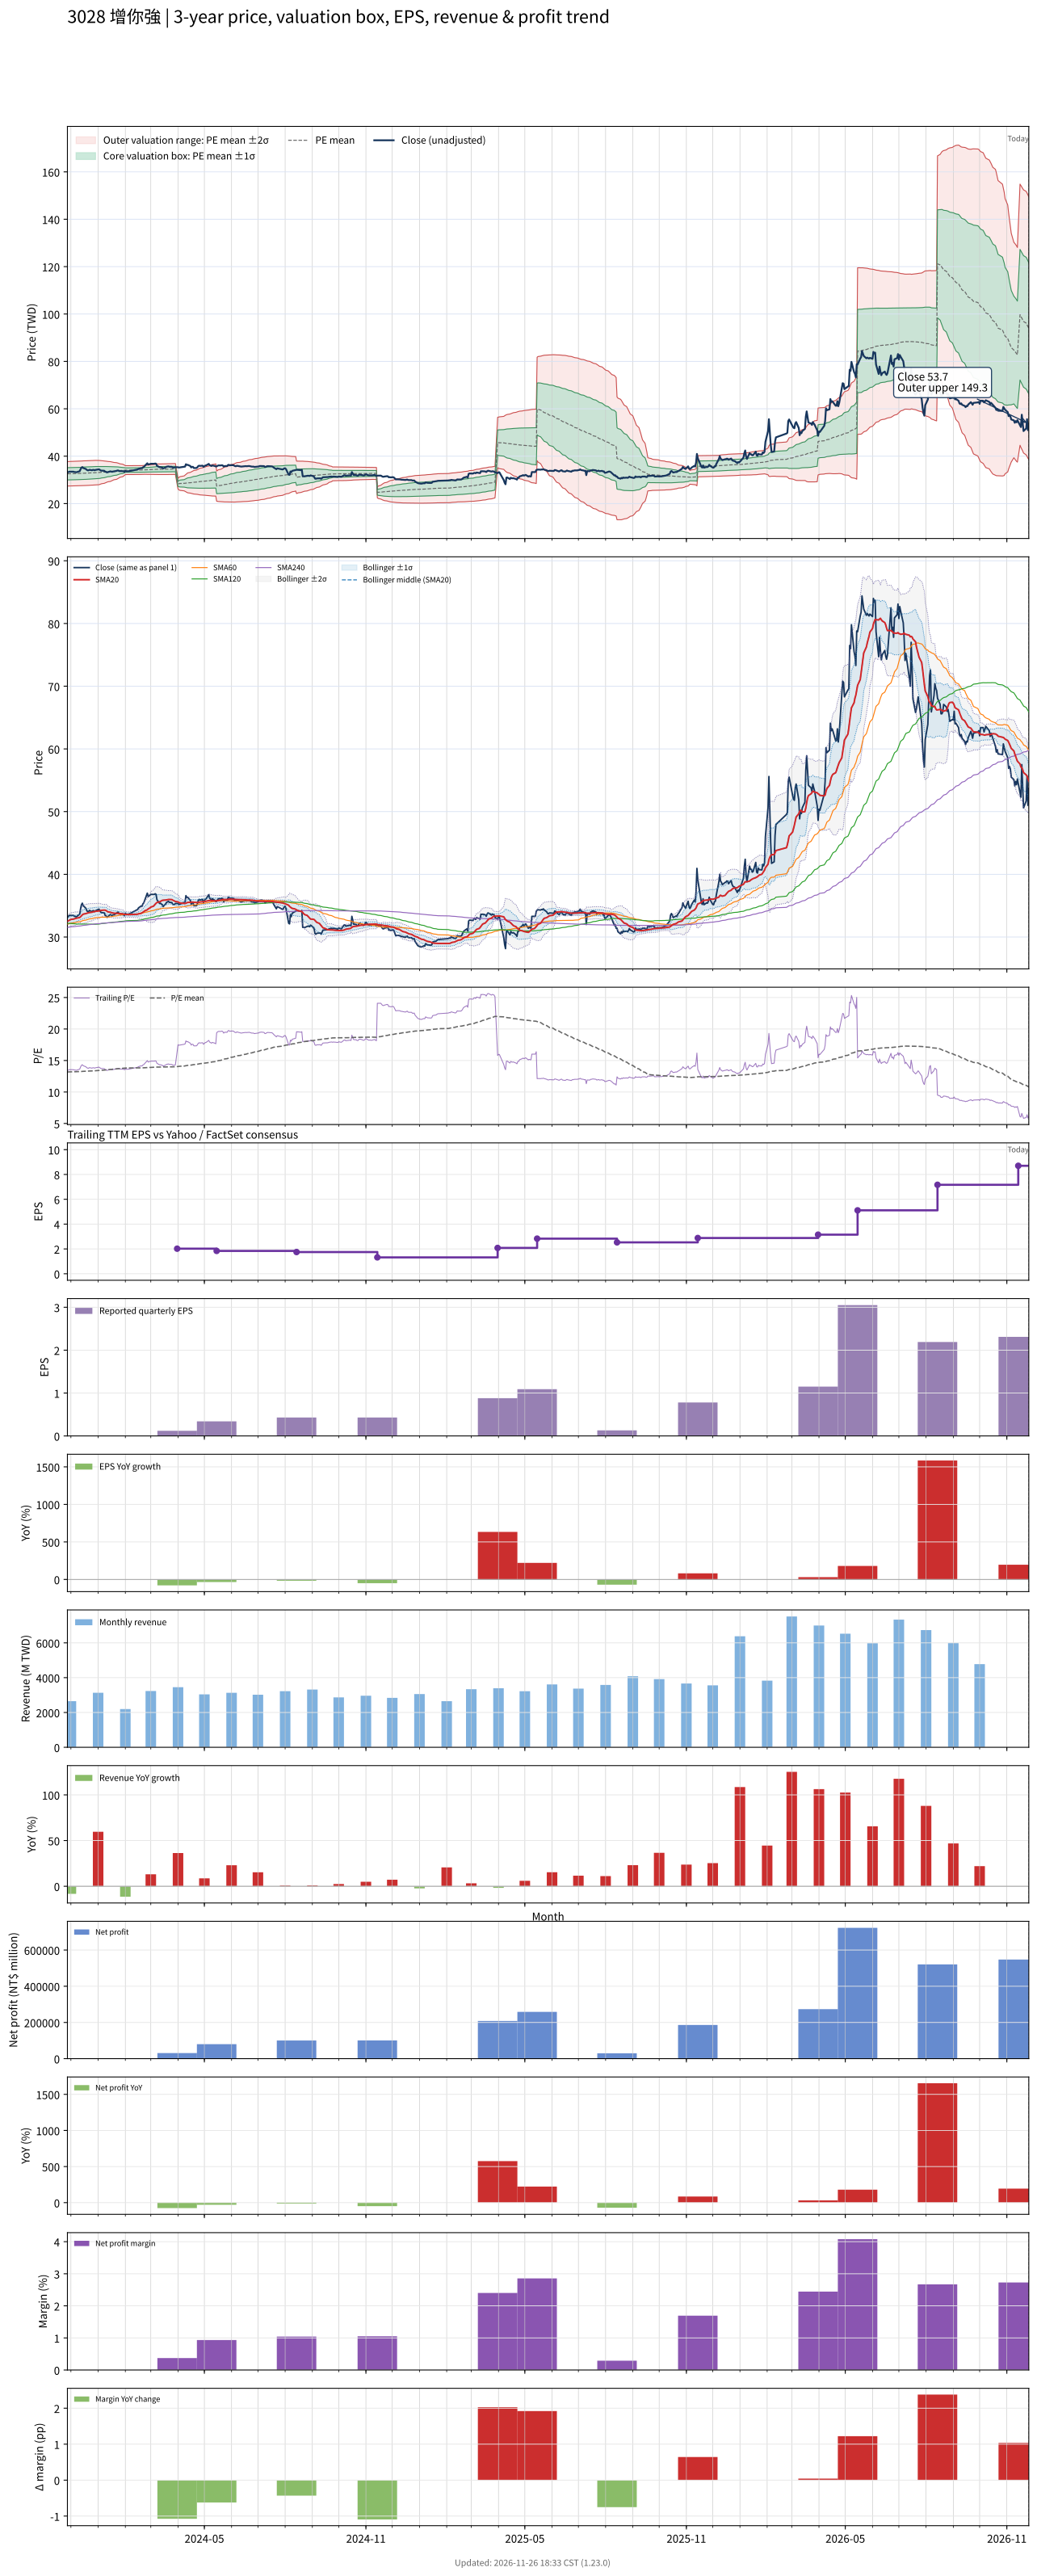

The file beside this chart, header and first rows:
# chart-version: skill-stock-dynamic-val…
date, close, available_date, period_end, eps, ttm_eps, pe, pe_mean, pe_std, price_m2, price_m1, price_mean, price_p1, price_p2, forward_eps, forward_pe, forward_pe_mean, forward_pe_std, forward_price_m2, forward_price_m1, forward_price_mean, forward_price_p1, forward_price_p2, sma20
2023-11-27, 33.1, 2023-11-14, 2023-09-30, 0.86, 2.47, 13.4, 13.18, 1.046, 27.39, 29.98, 32.56, 35.14, 37.73, , , , , , , , , , 32.5
2023-11-28, 33.3, 2023-11-14, 2023-09-30, 0.86, 2.47, 13.48, 13.19, 1.046, 27.41, 29.99, 32.57, 35.16, 37.74, , , , , , , , , , 32.59
2023-11-29, 33.45, 2023-11-14, 2023-09-30, 0.86, 2.47, 13.54, 13.19, 1.046, 27.42, 30.01, 32.59, 35.17, 37.75, , , , , , , , , , 32.67
2023-11-30, 33.45, 2023-11-14, 2023-09-30, 0.86, 2.47, 13.54, 13.2, 1.046, 27.43, 30.02, 32.6, 35.18, 37.77, , , , , , , , , , 32.74
2023-12-01, 33.45, 2023-11-14, 2023-09-30, 0.86, 2.47, 13.54, 13.2, 1.046, 27.45, 30.03, 32.61, 35.2, 37.78, , , , , , , , , , 32.81
2023-12-04, 33.45, 2023-11-14, 2023-09-30, 0.86, 2.47, 13.54, 13.21, 1.046, 27.46, 30.04, 32.62, 35.21, 37.79, , , , , , , , , , 32.87
2023-12-05, 33.3, 2023-11-14, 2023-09-30, 0.86, 2.47, 13.48, 13.21, 1.046, 27.47, 30.05, 32.64, 35.22, 37.8, , , , , , , , , , 32.91
2023-12-06, 33.3, 2023-11-14, 2023-09-30, 0.86, 2.47, 13.48, 13.22, 1.046, 27.48, 30.06, 32.65, 35.23, 37.82, , , , , , , , , , 32.93
2023-12-07, 33.2, 2023-11-14, 2023-09-30, 0.86, 2.47, 13.44, 13.22, 1.046, 27.49, 30.08, 32.66, 35.24, 37.83, , , , , , , , , , 32.98
2023-12-08, 33.3, 2023-11-14, 2023-09-30, 0.86, 2.47, 13.48, 13.23, 1.045, 27.51, 30.09, 32.67, 35.25, 37.84, , , , , , , , , , 33.03
2023-12-11, 33.65, 2023-11-14, 2023-09-30, 0.86, 2.47, 13.62, 13.23, 1.046, 27.52, 30.11, 32.69, 35.27, 37.85, , , , , , , , , , 33.11
2023-12-12, 34.5, 2023-11-14, 2023-09-30, 0.86, 2.47, 13.97, 13.24, 1.047, 27.54, 30.13, 32.71, 35.3, 37.88, , , , , , , , , , 33.23
2023-12-13, 35.15, 2023-11-14, 2023-09-30, 0.86, 2.47, 14.23, 13.26, 1.049, 27.56, 30.15, 32.74, 35.34, 37.93, , , , , , , , , , 33.38
2023-12-14, 35.4, 2023-11-14, 2023-09-30, 0.86, 2.47, 14.33, 13.27, 1.053, 27.58, 30.18, 32.78, 35.38, 37.98, , , , , , , , , , 33.53
2023-12-15, 35, 2023-11-14, 2023-09-30, 0.86, 2.47, 14.17, 13.28, 1.055, 27.59, 30.2, 32.8, 35.41, 38.02, , , , , , , , , , 33.65
2023-12-18, 34.6, 2023-11-14, 2023-09-30, 0.86, 2.47, 14.01, 13.29, 1.056, 27.61, 30.22, 32.83, 35.44, 38.05, , , , , , , , , , 33.73
2023-12-19, 34.25, 2023-11-14, 2023-09-30, 0.86, 2.47, 13.87, 13.3, 1.056, 27.63, 30.24, 32.85, 35.46, 38.07, , , , , , , , , , 33.78
2023-12-20, 34.05, 2023-11-14, 2023-09-30, 0.86, 2.47, 13.79, 13.31, 1.056, 27.66, 30.27, 32.87, 35.48, 38.09, , , , , , , , , , 33.83
2023-12-21, 34, 2023-11-14, 2023-09-30, 0.86, 2.47, 13.77, 13.32, 1.056, 27.68, 30.29, 32.9, 35.5, 38.11, , , , , , , , , , 33.86
2023-12-22, 34.25, 2023-11-14, 2023-09-30, 0.86, 2.47, 13.87, 13.33, 1.055, 27.71, 30.31, 32.92, 35.53, 38.13, , , , , , , , , , 33.91
2023-12-25, 34.05, 2023-11-14, 2023-09-30, 0.86, 2.47, 13.79, 13.34, 1.055, 27.73, 30.34, 32.94, 35.55, 38.15, , , , , , , , , , 33.95
2023-12-26, 34.2, 2023-11-14, 2023-09-30, 0.86, 2.47, 13.85, 13.35, 1.054, 27.76, 30.36, 32.96, 35.57, 38.17, , , , , , , , , , 34
2023-12-27, 34.2, 2023-11-14, 2023-09-30, 0.86, 2.47, 13.85, 13.36, 1.053, 27.78, 30.39, 32.99, 35.59, 38.19, , , , , , , , , , 34.04
2023-12-28, 34.05, 2023-11-14, 2023-09-30, 0.86, 2.47, 13.79, 13.36, 1.052, 27.81, 30.41, 33.01, 35.61, 38.21, , , , , , , , , , 34.07
2023-12-29, 34.2, 2023-11-14, 2023-09-30, 0.86, 2.47, 13.85, 13.37, 1.051, 27.84, 30.44, 33.04, 35.63, 38.23, , , , , , , , , , 34.1
2024-01-02, 34.45, 2023-11-14, 2023-09-30, 0.86, 2.47, 13.95, 13.4, 1.037, 27.96, 30.52, 33.09, 35.65, 38.21, , , , , , , , , , 34.16
2024-01-03, 34.2, 2023-11-14, 2023-09-30, 0.86, 2.47, 13.85, 13.42, 1.021, 28.09, 30.61, 33.14, 35.66, 38.18, , , , , , , , , , 34.2
2024-01-04, 33.95, 2023-11-14, 2023-09-30, 0.86, 2.47, 13.74, 13.44, 1.004, 28.23, 30.71, 33.19, 35.67, 38.15, , , , , , , , , , 34.23
2024-01-05, 33.9, 2023-11-14, 2023-09-30, 0.86, 2.47, 13.72, 13.46, 0.9839, 28.38, 30.81, 33.24, 35.67, 38.1, , , , , , , , , , 34.27
2024-01-08, 33.85, 2023-11-14, 2023-09-30, 0.86, 2.47, 13.7, 13.48, 0.9612, 28.54, 30.92, 33.29, 35.66, 38.04, , , , , , , , , , 34.3
2024-01-09, 33.45, 2023-11-14, 2023-09-30, 0.86, 2.47, 13.54, 13.5, 0.936, 28.72, 31.03, 33.34, 35.65, 37.96, , , , , , , , , , 34.28
2024-01-10, 33.4, 2023-11-14, 2023-09-30, 0.86, 2.47, 13.52, 13.52, 0.9132, 28.88, 31.13, 33.39, 35.64, 37.9, , , , , , , , , , 34.23
2024-01-11, 33.15, 2023-11-14, 2023-09-30, 0.86, 2.47, 13.42, 13.53, 0.8929, 29.02, 31.22, 33.43, 35.63, 37.84, , , , , , , , , , 34.13
2024-01-12, 33.25, 2023-11-14, 2023-09-30, 0.86, 2.47, 13.46, 13.55, 0.8706, 29.17, 31.32, 33.47, 35.62, 37.77, , , , , , , , , , 34.02
2024-01-15, 33.6, 2023-11-14, 2023-09-30, 0.86, 2.47, 13.6, 13.57, 0.8453, 29.34, 31.43, 33.52, 35.61, 37.69, , , , , , , , , , 33.95
2024-01-16, 33.5, 2023-11-14, 2023-09-30, 0.86, 2.47, 13.56, 13.59, 0.8205, 29.51, 31.54, 33.56, 35.59, 37.62, , , , , , , , , , 33.9
2024-01-17, 33.4, 2023-11-14, 2023-09-30, 0.86, 2.47, 13.52, 13.61, 0.794, 29.69, 31.65, 33.61, 35.57, 37.53, , , , , , , , , , 33.85
2024-01-18, 33.55, 2023-11-14, 2023-09-30, 0.86, 2.47, 13.58, 13.63, 0.7666, 29.87, 31.76, 33.65, 35.55, 37.44, , , , , , , , , , 33.83
2024-01-19, 33.55, 2023-11-14, 2023-09-30, 0.86, 2.47, 13.58, 13.64, 0.7396, 30.04, 31.87, 33.7, 35.53, 37.35, , , , , , , , , , 33.81
2024-01-22, 33.8, 2023-11-14, 2023-09-30, 0.86, 2.47, 13.68, 13.66, 0.7126, 30.22, 31.98, 33.74, 35.5, 37.26, , , , , , , , , , 33.78
2024-01-23, 33.95, 2023-11-14, 2023-09-30, 0.86, 2.47, 13.74, 13.68, 0.6825, 30.42, 32.11, 33.79, 35.48, 37.16, , , , , , , , , , 33.78
2024-01-24, 33.95, 2023-11-14, 2023-09-30, 0.86, 2.47, 13.74, 13.7, 0.6471, 30.64, 32.24, 33.84, 35.44, 37.04, , , , , , , , , , 33.77
2024-01-25, 33.7, 2023-11-14, 2023-09-30, 0.86, 2.47, 13.64, 13.72, 0.6114, 30.87, 32.38, 33.89, 35.4, 36.91, , , , , , , , , , 33.74
2024-01-26, 33.7, 2023-11-14, 2023-09-30, 0.86, 2.47, 13.64, 13.74, 0.5728, 31.1, 32.52, 33.93, 35.35, 36.76, , , , , , , , , , 33.73
2024-01-29, 33.65, 2023-11-14, 2023-09-30, 0.86, 2.47, 13.62, 13.76, 0.5323, 31.35, 32.66, 33.98, 35.29, 36.61, , , , , , , , , , 33.7
2024-01-30, 33.65, 2023-11-14, 2023-09-30, 0.86, 2.47, 13.62, 13.77, 0.4905, 31.6, 32.81, 34.02, 35.23, 36.45, , , , , , , , , , 33.66
2024-01-31, 33.4, 2023-11-14, 2023-09-30, 0.86, 2.47, 13.52, 13.79, 0.4397, 31.89, 32.98, 34.07, 35.15, 36.24, , , , , , , , , , 33.62
2024-02-01, 33.8, 2023-11-14, 2023-09-30, 0.86, 2.47, 13.68, 13.81, 0.3807, 32.23, 33.17, 34.11, 35.05, 35.99, , , , , , , , , , 33.61
2024-02-02, 33.6, 2023-11-14, 2023-09-30, 0.86, 2.47, 13.6, 13.81, 0.3807, 32.23, 33.17, 34.11, 35.05, 35.99, , , , , , , , , , 33.59
2024-02-05, 33.65, 2023-11-14, 2023-09-30, 0.86, 2.47, 13.62, 13.81, 0.3804, 32.23, 33.17, 34.11, 35.05, 35.99, , , , , , , , , , 33.59
2024-02-15, 34.4, 2023-11-14, 2023-09-30, 0.86, 2.47, 13.93, 13.82, 0.3792, 32.25, 33.19, 34.12, 35.06, 36, , , , , , , , , , 33.63
2024-02-16, 34.65, 2023-11-14, 2023-09-30, 0.86, 2.47, 14.03, 13.82, 0.3786, 32.26, 33.2, 34.13, 35.07, 36, , , , , , , , , , 33.7
2024-02-19, 34.95, 2023-11-14, 2023-09-30, 0.86, 2.47, 14.15, 13.83, 0.3782, 32.28, 33.21, 34.15, 35.08, 36.02, , , , , , , , , , 33.78
2024-02-20, 34.9, 2023-11-14, 2023-09-30, 0.86, 2.47, 14.13, 13.83, 0.3779, 32.3, 33.23, 34.16, 35.1, 36.03, , , , , , , , , , 33.87
2024-02-21, 35.3, 2023-11-14, 2023-09-30, 0.86, 2.47, 14.29, 13.84, 0.3777, 32.32, 33.25, 34.18, 35.11, 36.05, , , , , , , , , , 33.95
2024-02-22, 35.45, 2023-11-14, 2023-09-30, 0.86, 2.47, 14.35, 13.85, 0.3785, 32.33, 33.27, 34.2, 35.14, 36.07, , , , , , , , , , 34.05
2024-02-23, 35.85, 2023-11-14, 2023-09-30, 0.86, 2.47, 14.51, 13.86, 0.3809, 32.34, 33.28, 34.22, 35.16, 36.11, , , , , , , , , , 34.17
2024-02-26, 37, 2023-11-14, 2023-09-30, 0.86, 2.47, 14.98, 13.87, 0.3923, 32.32, 33.29, 34.26, 35.23, 36.19, , , , , , , , , , 34.34
2024-02-27, 36.45, 2023-11-14, 2023-09-30, 0.86, 2.47, 14.76, 13.88, 0.3982, 32.32, 33.3, 34.28, 35.27, 36.25, , , , , , , , , , 34.49
... 668 more rows
